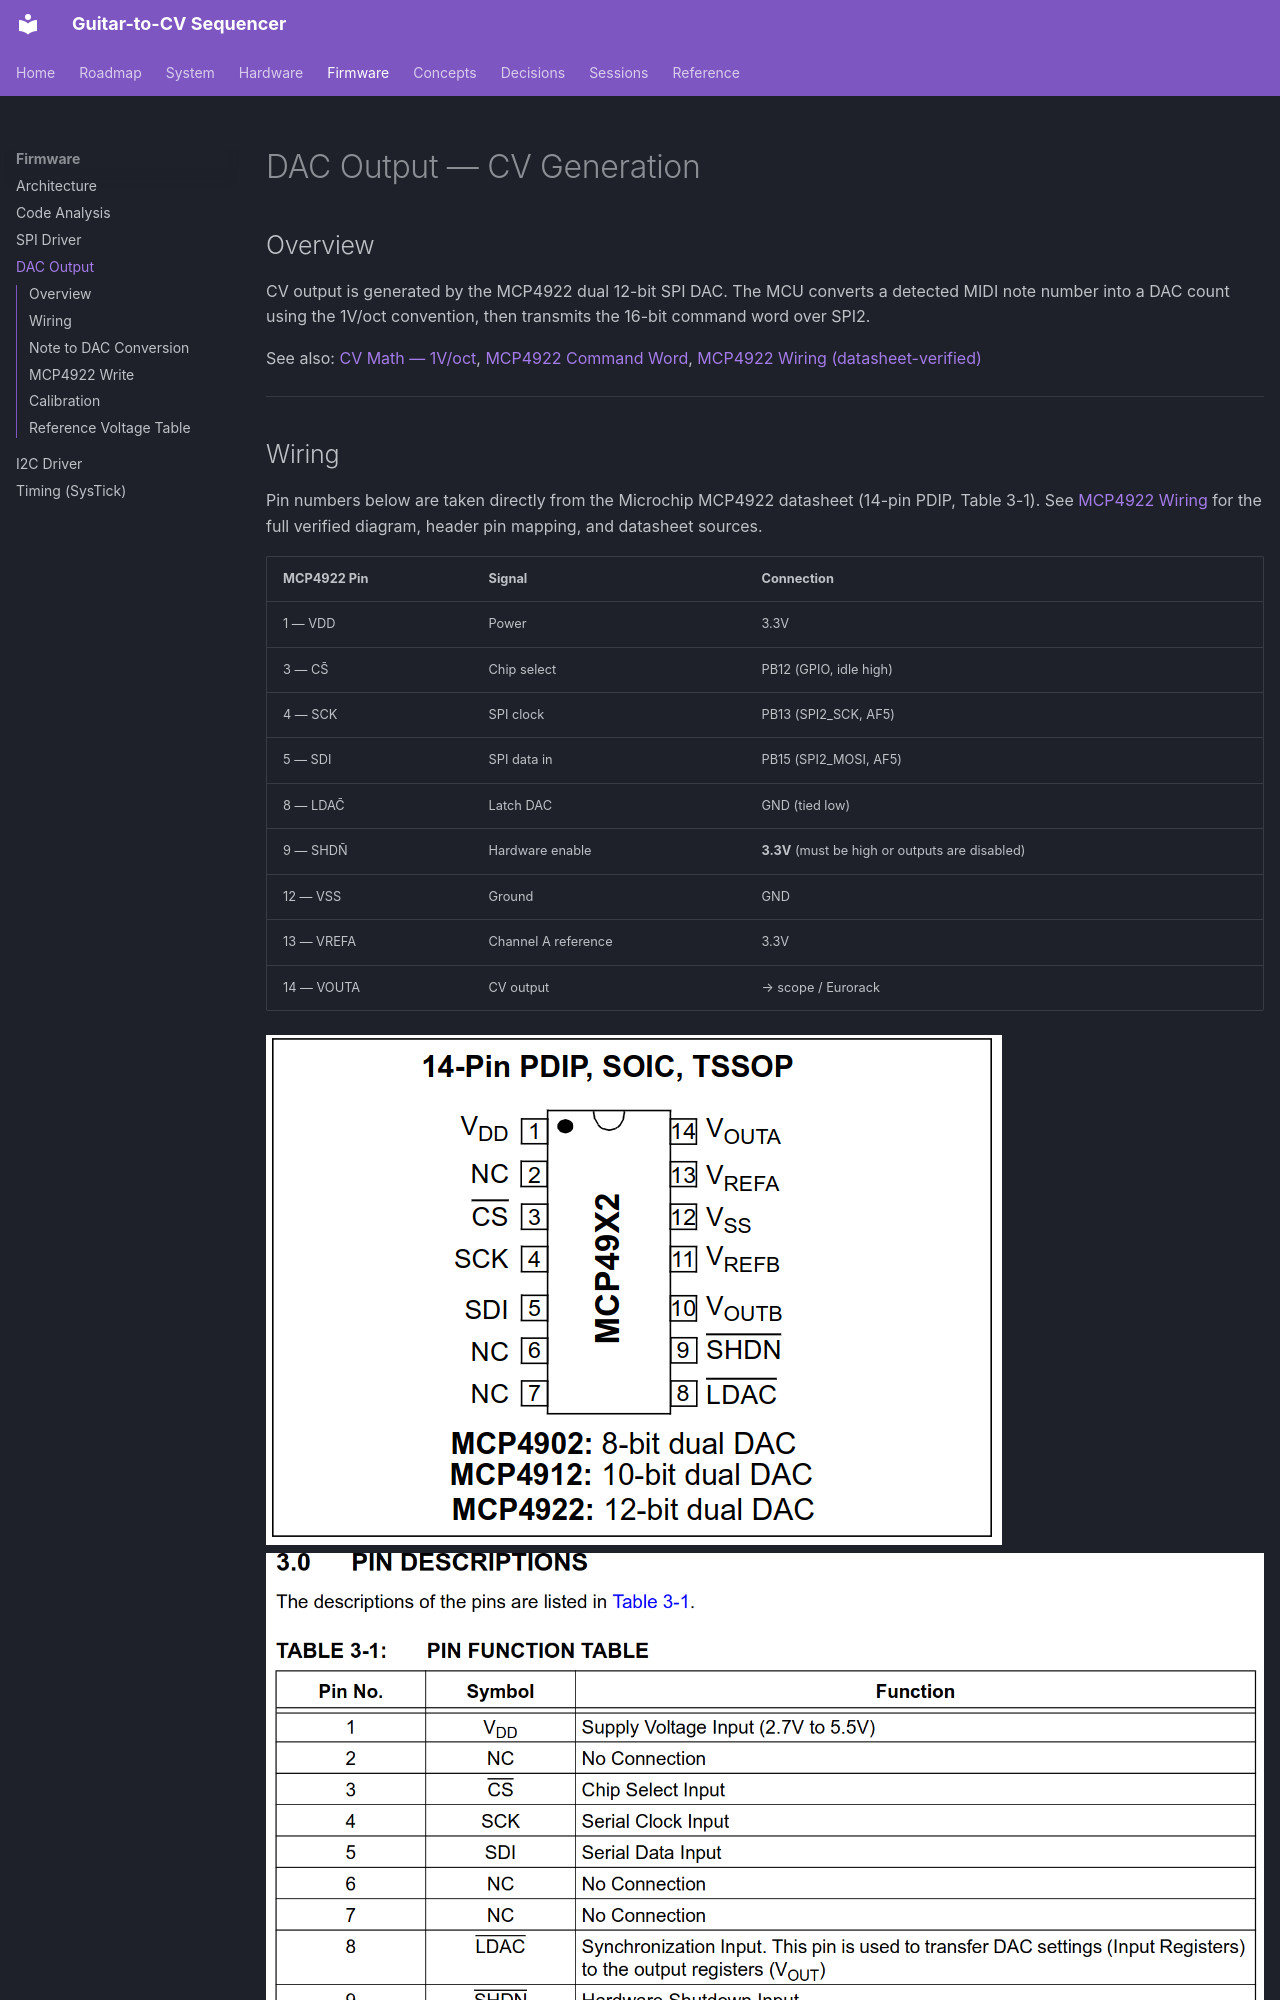

repository: WizardInDminor/guitar-cv · page: firmware/dac-output/index.html · generator: mkdocs

# DAC Output — CV Generation

## Overview

CV output is generated by the MCP4922 dual 12-bit SPI DAC. The MCU converts a detected MIDI note number into a DAC count using the 1V/oct convention, then transmits the 16-bit command word over SPI2.

See also: [CV Math — 1V/oct](../concepts/cv-math.md), [MCP4922 Command Word](../reference/mcp4922-command-word.md), [MCP4922 Wiring (datasheet-verified)](../hardware/wiring-mcp4922.md)

---

## Wiring

Pin numbers below are taken directly from the Microchip MCP4922 datasheet (14-pin PDIP,
Table 3-1). See [MCP4922 Wiring](../hardware/wiring-mcp4922.md) for the full verified
diagram, header pin mapping, and datasheet sources.

| MCP4922 Pin | Signal | Connection |
|---|---|---|
| 1 — VDD | Power | 3.3V |
| 3 — CS̄ | Chip select | PB12 (GPIO, idle high) |
| 4 — SCK | SPI clock | PB13 (SPI2_SCK, AF5) |
| 5 — SDI | SPI data in | PB15 (SPI2_MOSI, AF5) |
| 8 — LDAC̄ | Latch DAC | GND (tied low) |
| 9 — SHDN̄ | Hardware enable | **3.3V** (must be high or outputs are disabled) |
| 12 — VSS | Ground | GND |
| 13 — VREFA | Channel A reference | 3.3V |
| 14 — VOUTA | CV output | → scope / Eurorack |

![MCP4922 Pinout](../img/mcp4922-pinout.png) 
![MCP4922-pin-function](../img/mcp4922-pin-function.png)
 
LDAC (pin 8) is tied permanently low so the output updates on the rising edge of CS. SHDN
(pin 9) is the hardware shutdown input — it must be tied high (active-low), otherwise both
DAC outputs stay disabled regardless of the `/SHDN` command-word bit. This is the correct
configuration for single-channel real-time CV output.

---
